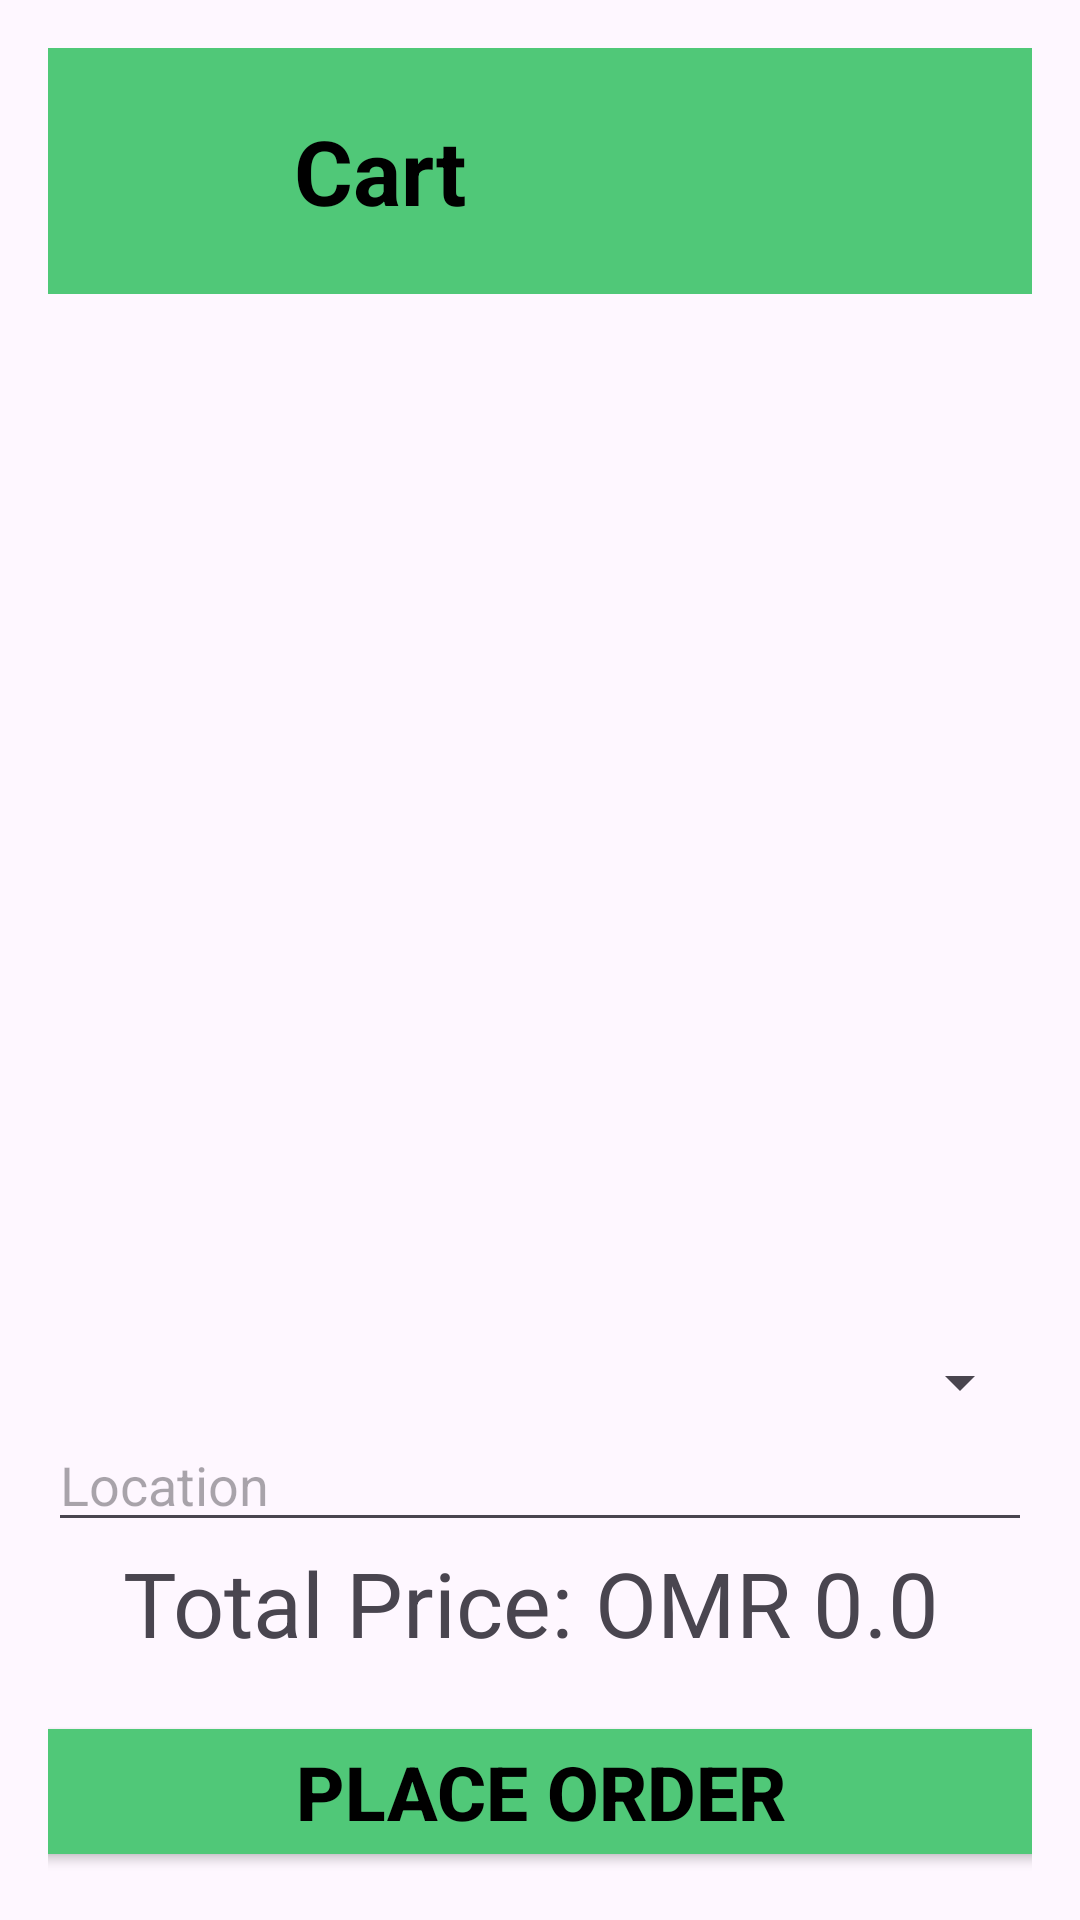

Write the Android layout XML for this screen, with the resource values it uses.
<!-- AndroidManifest.xml: application theme Theme.SALESHUB -->
<!-- res/layout/activity_cart.xml -->
<?xml version="1.0" encoding="utf-8"?>
<RelativeLayout xmlns:android="http://schemas.android.com/apk/res/android"
    android:layout_width="match_parent"
    android:layout_height="match_parent"
    xmlns:app="http://schemas.android.com/apk/res-auto"
    android:padding="16dp">
    <RelativeLayout
        android:id="@+id/toolbar"
        android:layout_width="match_parent"
        android:layout_height="wrap_content"
        android:background="@color/EmeraldGreen"
        android:padding="20dp">

        <TextView
            android:layout_width="wrap_content"
            android:layout_height="wrap_content"
            android:text="Cart"
            android:textSize="30dp"
            android:textStyle="bold"
            android:textColor="@color/black"
            android:layout_marginStart="10dp"
            android:layout_toRightOf="@+id/back_btn"
            android:layout_centerVertical="true"
            android:id="@+id/other_username"
            />


        <ImageButton
            android:id="@+id/back_btn"
            android:layout_width="42dp"
            android:layout_height="42dp"
            android:src="@drawable/icon_back"
            app:tint="@color/black"
            android:background="?attr/selectableItemBackgroundBorderless"
            android:layout_marginEnd="10dp"/>


    </RelativeLayout>


    <androidx.recyclerview.widget.RecyclerView
        android:id="@+id/cartRecyclerView"
        android:layout_width="395dp"
        android:layout_height="401dp"
        android:layout_above="@+id/totalContainer"
        android:layout_below="@+id/toolbar"
        android:layout_alignParentTop="true"
        android:layout_marginTop="106dp"
        android:layout_marginBottom="14dp" />

    <LinearLayout
        android:id="@+id/totalContainer"
        android:layout_width="match_parent"
        android:layout_height="wrap_content"
        android:layout_alignParentBottom="true"
        android:orientation="vertical">
        <Spinner
            android:id="@+id/salespersonSpinner"
            android:layout_width="match_parent"
            android:layout_height="wrap_content"/>

        <EditText
            android:id="@+id/locationEditText"
            android:layout_width="match_parent"
            android:layout_height="wrap_content"
            android:hint="Location"
            android:inputType="text"/>


        <TextView
            android:id="@+id/totalPriceTextView"
            android:layout_width="wrap_content"
            android:layout_height="wrap_content"
            android:textSize="30sp"
            android:paddingLeft="25dp"
            android:text="Total Price: OMR 0.0"/>

        <Button
            android:id="@+id/placeOrderButton"
            android:layout_width="350dp"
            android:layout_height="wrap_content"
            android:layout_gravity="center_horizontal"
            android:layout_marginTop="16dp"
            android:textSize="25dp"
            android:textColor="@color/black"
            android:textStyle="bold"
            android:backgroundTint="@color/EmeraldGreen"
            android:text="Place Order"/>

    </LinearLayout>
</RelativeLayout>
<!-- resources referenced by this layout -->
<resources>
  <color name="EmeraldGreen">#50C878</color>
  <color name="black">#FF000000</color>
  <style name="Theme.SALESHUB" parent="Base.Theme.SALESHUB" />
  <style name="Base.Theme.SALESHUB" parent="Theme.Material3.DayNight.NoActionBar">
          
          
      </style>
</resources>
